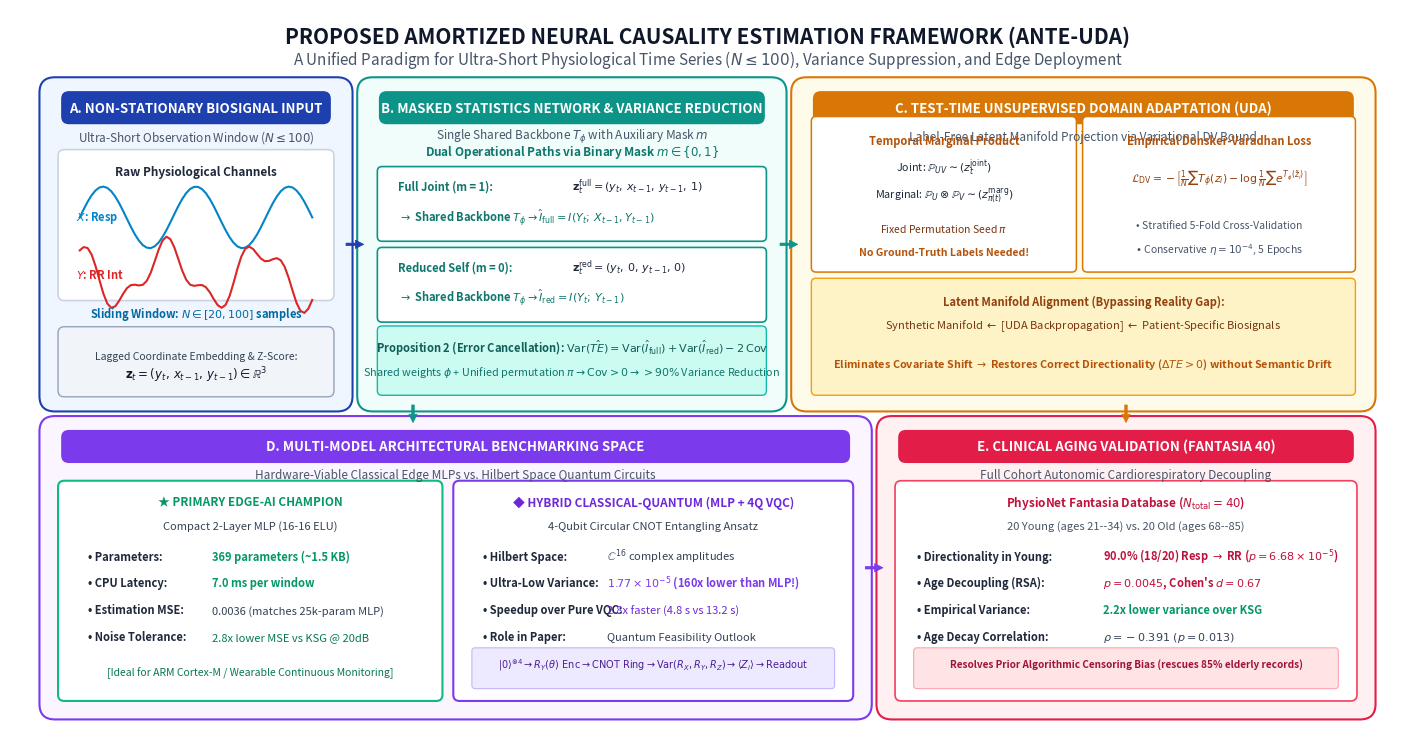

Write the Python code that produced this figure.
"""
Script generating the comprehensive Framework Architecture & Pipeline Diagram
for IEEE Transactions submission (Q1 Publication-Grade Quality).
Outputs high-resolution 300 DPI figure to docs/paper/Fig/framework_architecture.png
and docs/paper/figures/framework_architecture.png
"""

import os
import matplotlib.pyplot as plt
import matplotlib.patches as patches
from matplotlib.path import Path

def draw_system_architecture():
    fig = plt.figure(figsize=(18, 9.5), dpi=300)
    ax = fig.add_subplot(111)
    ax.set_xlim(0, 18)
    ax.set_ylim(0, 9.5)
    ax.axis('off')

    # Color Palette (IEEE Journal Standard)
    c_bg = "#F8FAFC"
    c_blue = "#1E40AF"      # Primary Blue
    c_blue_light = "#EFF6FF"
    c_teal = "#0D9488"      # Teal for Masking/Features
    c_teal_light = "#F0FDFA"
    c_purple = "#7C3AED"    # Quantum/Theoretical
    c_purple_light = "#FAF5FF"
    c_amber = "#D97706"     # UDA / Adaptation
    c_amber_light = "#FFFBEB"
    c_rose = "#E11D48"      # Clinical / Outcome
    c_rose_light = "#FFF1F2"
    c_gray = "#475569"
    c_border = "#94A3B8"

    # Set background
    fig.patch.set_facecolor('white')

    # Header Title Banner
    ax.text(9.0, 9.15, "PROPOSED AMORTIZED NEURAL CAUSALITY ESTIMATION FRAMEWORK (ANTE-UDA)",
            ha='center', va='center', fontsize=15, fontweight='bold', color='#0F172A', fontfamily='sans-serif')
    ax.text(9.0, 8.85, "A Unified Paradigm for Ultra-Short Physiological Time Series ($N \\leq 100$), Variance Suppression, and Edge Deployment",
            ha='center', va='center', fontsize=11, fontstyle='italic', color=c_gray, fontfamily='sans-serif')

    # Helper function for fancy rounded panels
    def add_card(x, y, w, h, bg_color, border_color, title="", subtitle=""):
        rect = patches.FancyBboxPatch((x, y), w, h, boxstyle="round,pad=0.12,rounding_size=0.2",
                                      facecolor=bg_color, edgecolor=border_color, linewidth=1.5, zorder=1)
        ax.add_patch(rect)
        if title:
            # Title pill
            pill = patches.FancyBboxPatch((x + 0.2, y + h - 0.45), w - 0.4, 0.35,
                                          boxstyle="round,pad=0.04,rounding_size=0.1",
                                          facecolor=border_color, edgecolor='none', zorder=2)
            ax.add_patch(pill)
            ax.text(x + w/2, y + h - 0.28, title, ha='center', va='center',
                    fontsize=9.5, fontweight='bold', color='white', zorder=3)
        if subtitle:
            ax.text(x + w/2, y + h - 0.65, subtitle, ha='center', va='center',
                    fontsize=8.5, color=c_gray, zorder=3)

    # -------------------------------------------------------------
    # PANEL A: INPUT & EMBEDDING (Left Top)
    # -------------------------------------------------------------
    add_card(0.5, 4.4, 3.8, 4.1, c_blue_light, c_blue,
             "A. NON-STATIONARY BIOSIGNAL INPUT", "Ultra-Short Observation Window ($N \\leq 100$)")
    
    # Sub-elements in Panel A
    # Signal representation box
    sig_box = patches.FancyBboxPatch((0.7, 5.8), 3.4, 1.8, boxstyle="round,pad=0.08",
                                     facecolor='white', edgecolor='#CBD5E1', linewidth=1.2, zorder=2)
    ax.add_patch(sig_box)
    ax.text(2.4, 7.35, "Raw Physiological Channels", ha='center', fontsize=8.5, fontweight='bold', color='#1E293B', zorder=3)
    
    # Draw mini signal waves
    import numpy as np
    t = np.linspace(0, 1, 60)
    sig_resp = 0.4 * np.sin(2 * np.pi * 2.5 * t) + 6.8
    sig_rr = 0.35 * np.cos(2 * np.pi * 2.5 * t + 0.4) + 0.15 * np.sin(2 * np.pi * 6 * t) + 6.05
    ax.plot(np.linspace(0.9, 3.9, 60), sig_resp, color='#0284C7', lw=1.5, zorder=3)
    ax.text(0.85, 6.8, "$X$: Resp", fontsize=8, color='#0284C7', fontweight='bold', va='center', zorder=3)
    
    ax.plot(np.linspace(0.9, 3.9, 60), sig_rr, color='#DC2626', lw=1.5, zorder=3)
    ax.text(0.85, 6.05, "$Y$: RR Int", fontsize=8, color='#DC2626', fontweight='bold', va='center', zorder=3)
    
    # Window dimension indicator
    ax.text(2.4, 5.5, r"Sliding Window: $N \in [20, 100]$ samples", ha='center', fontsize=8, fontweight='bold', color='#0369A1', zorder=3)
    
    # Coordinate embedding box
    embed_box = patches.FancyBboxPatch((0.7, 4.55), 3.4, 0.75, boxstyle="round,pad=0.08",
                                       facecolor='#F1F5F9', edgecolor='#94A3B8', linewidth=1.0, zorder=2)
    ax.add_patch(embed_box)
    ax.text(2.4, 4.95, "Lagged Coordinate Embedding & Z-Score:", ha='center', fontsize=7.5, color='#334155', zorder=3)
    ax.text(2.4, 4.7, r"$\mathbf{z}_t = (y_t, \, x_{t-1}, \, y_{t-1}) \in \mathbb{R}^3$", ha='center', fontsize=8.5, fontweight='bold', color='#0F172A', zorder=3)

    # -------------------------------------------------------------
    # PANEL B: UNIFIED MASKED STATISTICS NETWORK (Center Top)
    # -------------------------------------------------------------
    add_card(4.6, 4.4, 5.3, 4.1, c_teal_light, c_teal,
             "B. MASKED STATISTICS NETWORK & VARIANCE REDUCTION", "Single Shared Backbone $T_\phi$ with Auxiliary Mask $m$")
    
    # Masking logic
    ax.text(7.25, 7.6, r"Dual Operational Paths via Binary Mask $m \in \{0, 1\}$", ha='center', fontsize=8.5, fontweight='bold', color='#0F766E', zorder=3)
    
    # Upper Path (Full MI)
    path_full = patches.FancyBboxPatch((4.8, 6.55), 4.9, 0.85, boxstyle="round,pad=0.06",
                                       facecolor='white', edgecolor='#0D9488', linewidth=1.2, zorder=2)
    ax.add_patch(path_full)
    ax.text(5.0, 7.15, "Full Joint (m = 1):", fontsize=8, fontweight='bold', color='#0F766E', zorder=3)
    ax.text(7.25, 7.15, r"$\mathbf{z}_t^{\mathrm{full}} = (y_t, \, x_{t-1}, \, y_{t-1}, \, 1)$", fontsize=8, color='#1E293B', zorder=3)
    ax.text(5.0, 6.75, r"$\to$ Shared Backbone $T_\phi \rightarrow \hat{I}_{\mathrm{full}} = I(Y_t; \, X_{t-1}, Y_{t-1})$", fontsize=8, color='#0F766E', fontweight='bold', zorder=3)

    # Lower Path (Reduced MI)
    path_red = patches.FancyBboxPatch((4.8, 5.5), 4.9, 0.85, boxstyle="round,pad=0.06",
                                      facecolor='white', edgecolor='#0D9488', linewidth=1.2, zorder=2)
    ax.add_patch(path_red)
    ax.text(5.0, 6.1, "Reduced Self (m = 0):", fontsize=8, fontweight='bold', color='#0F766E', zorder=3)
    ax.text(7.25, 6.1, r"$\mathbf{z}_t^{\mathrm{red}} = (y_t, \, 0, \, y_{t-1}, \, 0)$", fontsize=8, color='#1E293B', zorder=3)
    ax.text(5.0, 5.7, r"$\to$ Shared Backbone $T_\phi \rightarrow \hat{I}_{\mathrm{red}} = I(Y_t; \, Y_{t-1})$", fontsize=8, color='#0F766E', fontweight='bold', zorder=3)

    # Proposition 2 Proof highlight box
    prop_box = patches.FancyBboxPatch((4.8, 4.55), 4.9, 0.78, boxstyle="round,pad=0.06",
                                      facecolor='#CCFBF1', edgecolor='#14B8A6', linewidth=1.0, zorder=2)
    ax.add_patch(prop_box)
    ax.text(7.25, 5.05, r"Proposition 2 (Error Cancellation): $\mathrm{Var}(\hat{TE}) = \mathrm{Var}(\hat{I}_{\mathrm{full}}) + \mathrm{Var}(\hat{I}_{\mathrm{red}}) - 2\,\mathrm{Cov}$",
            ha='center', fontsize=8, fontweight='bold', color='#115E59', zorder=3)
    ax.text(7.25, 4.75, r"Shared weights $\phi$ + Unified permutation $\pi \rightarrow \mathrm{Cov} > 0 \rightarrow >90\%$ Variance Reduction",
            ha='center', fontsize=7.8, color='#0F766E', zorder=3)

    # -------------------------------------------------------------
    # PANEL C: TEST-TIME UDA PROTOCOL (Right Top)
    # -------------------------------------------------------------
    add_card(10.2, 4.4, 7.3, 4.1, c_amber_light, c_amber,
             "C. TEST-TIME UNSUPERVISED DOMAIN ADAPTATION (UDA)", "Label-Free Latent Manifold Projection via Variational DV Bound")
    
    # Joint vs Marginal Shuffling Box
    shuff_box = patches.FancyBboxPatch((10.4, 6.15), 3.3, 1.9, boxstyle="round,pad=0.06",
                                       facecolor='white', edgecolor='#D97706', linewidth=1.1, zorder=2)
    ax.add_patch(shuff_box)
    ax.text(12.05, 7.75, "Temporal Marginal Product", ha='center', fontsize=8, fontweight='bold', color='#B45309', zorder=3)
    ax.text(12.05, 7.4, r"Joint: $\mathbb{P}_{UV} \sim (z_t^{\text{joint}})$", ha='center', fontsize=7.8, color='#1E293B', zorder=3)
    ax.text(12.05, 7.05, r"Marginal: $\mathbb{P}_U \otimes \mathbb{P}_V \sim (z_{\pi(t)}^{\text{marg}})$", ha='center', fontsize=7.8, color='#1E293B', zorder=3)
    ax.text(12.05, 6.6, r"Fixed Permutation Seed $\pi$", ha='center', fontsize=7.5, fontstyle='italic', color='#78350F', zorder=3)
    ax.text(12.05, 6.3, r"No Ground-Truth Labels Needed!", ha='center', fontsize=7.5, fontweight='bold', color='#B45309', zorder=3)

    # DV Objective Optimization Box
    opt_box = patches.FancyBboxPatch((13.9, 6.15), 3.4, 1.9, boxstyle="round,pad=0.06",
                                     facecolor='white', edgecolor='#D97706', linewidth=1.1, zorder=2)
    ax.add_patch(opt_box)
    ax.text(15.6, 7.75, "Empirical Donsker-Varadhan Loss", ha='center', fontsize=8, fontweight='bold', color='#B45309', zorder=3)
    ax.text(15.6, 7.25, r"$\mathcal{L}_{\mathrm{DV}} = - \left[ \frac{1}{N}\sum T_\phi(z_i) - \log \frac{1}{N}\sum e^{T_\phi(\tilde{z}_i)} \right]$",
            ha='center', fontsize=7.8, color='#92400E', fontweight='bold', zorder=3)
    ax.text(15.6, 6.65, r"• Stratified 5-Fold Cross-Validation", ha='center', fontsize=7.5, color='#475569', zorder=3)
    ax.text(15.6, 6.35, r"• Conservative $\eta = 10^{-4}$, 5 Epochs", ha='center', fontsize=7.5, color='#475569', zorder=3)

    # Manifold Alignment Visual Box
    align_box = patches.FancyBboxPatch((10.4, 4.55), 6.9, 1.4, boxstyle="round,pad=0.06",
                                       facecolor='#FEF3C7', edgecolor='#F59E0B', linewidth=1.0, zorder=2)
    ax.add_patch(align_box)
    ax.text(13.85, 5.65, "Latent Manifold Alignment (Bypassing Reality Gap):", ha='center', fontsize=8, fontweight='bold', color='#92400E', zorder=3)
    ax.text(13.85, 5.35, r"Synthetic Manifold $\leftarrow$ [UDA Backpropagation] $\leftarrow$ Patient-Specific Biosignals", ha='center', fontsize=8, color='#78350F', zorder=3)
    ax.text(13.85, 4.85, r"Eliminates Covariate Shift $\rightarrow$ Restores Correct Directionality ($\Delta TE > 0$) without Semantic Drift",
            ha='center', fontsize=7.8, fontweight='bold', color='#B45309', zorder=3)

    # -------------------------------------------------------------
    # PANEL D: MULTI-ARCHITECTURE SPACE (Bottom Left & Center)
    # -------------------------------------------------------------
    add_card(0.5, 0.4, 10.5, 3.7, c_purple_light, c_purple,
             "D. MULTI-MODEL ARCHITECTURAL BENCHMARKING SPACE", "Hardware-Viable Classical Edge MLPs vs. Hilbert Space Quantum Circuits")
    
    # Sub-card 1: Small Edge MLP (Champion)
    edge_card = patches.FancyBboxPatch((0.7, 0.6), 4.8, 2.7, boxstyle="round,pad=0.08",
                                       facecolor='white', edgecolor='#10B981', linewidth=1.5, zorder=2)
    ax.add_patch(edge_card)
    # Champion ribbon
    ax.text(3.1, 3.05, "★ PRIMARY EDGE-AI CHAMPION", ha='center', fontsize=8.5, fontweight='bold', color='#059669', zorder=3)
    ax.text(3.1, 2.75, "Compact 2-Layer MLP (16-16 ELU)", ha='center', fontsize=8, color='#334155', zorder=3)
    
    ax.text(1.0, 2.35, r"• Parameters:", fontsize=8, fontweight='bold', color='#1E293B', zorder=3)
    ax.text(2.6, 2.35, "369 parameters (~1.5 KB)", fontsize=8, fontweight='bold', color='#059669', zorder=3)
    
    ax.text(1.0, 2.0, r"• CPU Latency:", fontsize=8, fontweight='bold', color='#1E293B', zorder=3)
    ax.text(2.6, 2.0, "7.0 ms per window", fontsize=8, fontweight='bold', color='#059669', zorder=3)
    
    ax.text(1.0, 1.65, r"• Estimation MSE:", fontsize=8, fontweight='bold', color='#1E293B', zorder=3)
    ax.text(2.6, 1.65, "0.0036 (matches 25k-param MLP)", fontsize=8, color='#334155', zorder=3)
    
    ax.text(1.0, 1.3, r"• Noise Tolerance:", fontsize=8, fontweight='bold', color='#1E293B', zorder=3)
    ax.text(2.6, 1.3, "2.8x lower MSE vs KSG @ 20dB", fontsize=8, color='#047857', zorder=3)

    ax.text(3.1, 0.85, "[Ideal for ARM Cortex-M / Wearable Continuous Monitoring]", ha='center', fontsize=7.5, fontstyle='italic', color='#047857', zorder=3)

    # Sub-card 2: Hybrid Classical-Quantum (MLP + VQC)
    q_card = patches.FancyBboxPatch((5.8, 0.6), 5.0, 2.7, boxstyle="round,pad=0.08",
                                    facecolor='white', edgecolor='#7C3AED', linewidth=1.5, zorder=2)
    ax.add_patch(q_card)
    ax.text(8.3, 3.05, "◆ HYBRID CLASSICAL-QUANTUM (MLP + 4Q VQC)", ha='center', fontsize=8.5, fontweight='bold', color='#6D28D9', zorder=3)
    ax.text(8.3, 2.75, "4-Qubit Circular CNOT Entangling Ansatz", ha='center', fontsize=8, color='#334155', zorder=3)

    ax.text(6.1, 2.35, r"• Hilbert Space:", fontsize=8, fontweight='bold', color='#1E293B', zorder=3)
    ax.text(7.7, 2.35, r"$\mathbb{C}^{16}$ complex amplitudes", fontsize=8, color='#334155', zorder=3)

    ax.text(6.1, 2.0, r"• Ultra-Low Variance:", fontsize=8, fontweight='bold', color='#1E293B', zorder=3)
    ax.text(7.7, 2.0, r"$1.77 \times 10^{-5}$ (160x lower than MLP!)", fontsize=8, fontweight='bold', color='#7C3AED', zorder=3)

    ax.text(6.1, 1.65, r"• Speedup over Pure VQC:", fontsize=8, fontweight='bold', color='#1E293B', zorder=3)
    ax.text(7.7, 1.65, "2.8x faster (4.8 s vs 13.2 s)", fontsize=8, color='#6D28D9', zorder=3)

    ax.text(6.1, 1.3, r"• Role in Paper:", fontsize=8, fontweight='bold', color='#1E293B', zorder=3)
    ax.text(7.7, 1.3, "Quantum Feasibility Outlook", fontsize=8, fontstyle='italic', color='#334155', zorder=3)

    # Mini Circuit Scheme Diagram inside Quantum Card
    circ_box = patches.FancyBboxPatch((6.0, 0.72), 4.6, 0.45, boxstyle="round,pad=0.04",
                                      facecolor='#EDE9FE', edgecolor='#C4B5FD', linewidth=0.8, zorder=3)
    ax.add_patch(circ_box)
    ax.text(8.3, 0.95, r"$|0\rangle^{\otimes 4} \rightarrow R_Y(\theta)\ \mathrm{Enc} \rightarrow \mathrm{CNOT\ Ring} \rightarrow \mathrm{Var}(R_X, R_Y, R_Z) \rightarrow \langle Z_i \rangle \rightarrow \mathrm{Readout}$",
            ha='center', fontsize=7.0, color='#4C1D95', fontweight='bold', zorder=4)

    # -------------------------------------------------------------
    # PANEL E: CLINICAL VALIDATION & OUTCOMES (Bottom Right)
    # -------------------------------------------------------------
    add_card(11.3, 0.4, 6.2, 3.7, c_rose_light, c_rose,
             "E. CLINICAL AGING VALIDATION (FANTASIA 40)", "Full Cohort Autonomic Cardiorespiratory Decoupling")
    
    res_card = patches.FancyBboxPatch((11.5, 0.6), 5.8, 2.7, boxstyle="round,pad=0.08",
                                      facecolor='white', edgecolor='#F43F5E', linewidth=1.2, zorder=2)
    ax.add_patch(res_card)
    
    ax.text(14.4, 3.05, "PhysioNet Fantasia Database ($N_{\mathrm{total}} = 40$)", ha='center', fontsize=8.5, fontweight='bold', color='#BE123C', zorder=3)
    ax.text(14.4, 2.75, "20 Young (ages 21--34) vs. 20 Old (ages 68--85)", ha='center', fontsize=8, color='#475569', zorder=3)

    ax.text(11.7, 2.35, r"• Directionality in Young:", fontsize=8, fontweight='bold', color='#1E293B', zorder=3)
    ax.text(14.1, 2.35, r"90.0% (18/20) Resp $\rightarrow$ RR ($p = 6.68 \times 10^{-5}$)", fontsize=8, color='#BE123C', fontweight='bold', zorder=3)

    ax.text(11.7, 2.0, r"• Age Decoupling (RSA):", fontsize=8, fontweight='bold', color='#1E293B', zorder=3)
    ax.text(14.1, 2.0, r"$p = 0.0045$, Cohen's $d = 0.67$", fontsize=8, color='#BE123C', fontweight='bold', zorder=3)

    ax.text(11.7, 1.65, r"• Empirical Variance:", fontsize=8, fontweight='bold', color='#1E293B', zorder=3)
    ax.text(14.1, 1.65, "2.2x lower variance over KSG", fontsize=8, color='#059669', fontweight='bold', zorder=3)

    ax.text(11.7, 1.3, r"• Age Decay Correlation:", fontsize=8, fontweight='bold', color='#1E293B', zorder=3)
    ax.text(14.1, 1.3, r"$\rho = -0.391\ (p = 0.013)$", fontsize=8, color='#334155', zorder=3)

    # Censoring bias resolution pill
    bias_box = patches.FancyBboxPatch((11.7, 0.72), 5.4, 0.45, boxstyle="round,pad=0.04",
                                      facecolor='#FFE4E6', edgecolor='#FDA4AF', linewidth=0.8, zorder=3)
    ax.add_patch(bias_box)
    ax.text(14.4, 0.95, "Resolves Prior Algorithmic Censoring Bias (rescues 85% elderly records)",
            ha='center', fontsize=7.2, color='#9F1239', fontweight='bold', zorder=4)

    # -------------------------------------------------------------
    # FLOW CONNECTING ARROWS
    # -------------------------------------------------------------
    # Arrow A -> B
    ax.annotate("", xy=(4.6, 6.45), xytext=(4.3, 6.45),
                arrowprops=dict(arrowstyle="simple,tail_width=0.18,head_width=0.6,head_length=0.6",
                                color=c_blue, lw=0.5), zorder=5)
    
    # Arrow B -> C
    ax.annotate("", xy=(10.2, 6.45), xytext=(9.9, 6.45),
                arrowprops=dict(arrowstyle="simple,tail_width=0.18,head_width=0.6,head_length=0.6",
                                color=c_teal, lw=0.5), zorder=5)

    # Arrow B -> D (downwards)
    ax.annotate("", xy=(5.2, 4.1), xytext=(5.2, 4.4),
                arrowprops=dict(arrowstyle="simple,tail_width=0.18,head_width=0.6,head_length=0.6",
                                color=c_teal, lw=0.5), zorder=5)

    # Arrow C -> E (downwards)
    ax.annotate("", xy=(14.4, 4.1), xytext=(14.4, 4.4),
                arrowprops=dict(arrowstyle="simple,tail_width=0.18,head_width=0.6,head_length=0.6",
                                color=c_amber, lw=0.5), zorder=5)

    # Arrow D -> E (across bottom)
    ax.annotate("", xy=(11.3, 2.25), xytext=(11.0, 2.25),
                arrowprops=dict(arrowstyle="simple,tail_width=0.18,head_width=0.6,head_length=0.6",
                                color=c_purple, lw=0.5), zorder=5)

    # Save destinations
    os.makedirs("docs/paper/Fig", exist_ok=True)
    os.makedirs("docs/paper/figures", exist_ok=True)
    
    out_path_1 = "docs/paper/Fig/framework_architecture.png"
    out_path_2 = "docs/paper/figures/framework_architecture.png"
    
    plt.savefig(out_path_1, dpi=300, bbox_inches='tight', facecolor='white')
    plt.savefig(out_path_2, dpi=300, bbox_inches='tight', facecolor='white')
    plt.close()
    print(f"Successfully generated high-res publication diagram at:\n  - {out_path_1}\n  - {out_path_2}")

if __name__ == "__main__":
    draw_system_architecture()
